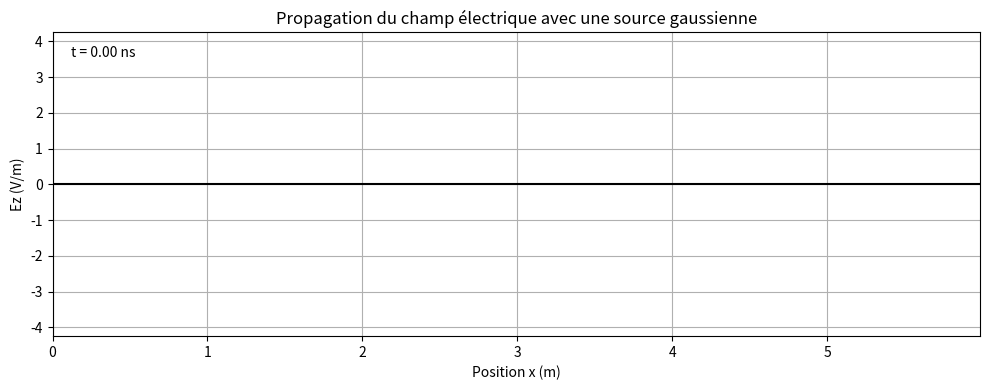

Python code for this plot:
import numpy as np
import matplotlib.pyplot as plt
from matplotlib.animation import FuncAnimation
# Paramètres Physiques et Numériques
c = 3*10**8  # Vitesse de la lumière                    
mu0 = 4 * np.pi * 10**(-7)  # Perméabilité du vide      
epsilon0 = 1 / (mu0 * c**2)  # Permittivité du vide
f = 1e9  # fréquence de la source (1 GHz)   
L = c / f    # Longueur d'onde              
delta_x = L / 20
delta_t = delta_x / (2 * c)
M = 400 # Nombre de points spatiaux
Q = 1000 # Nombre de points temporels
E = np.zeros(M)
B = np.zeros(M)
J = np.zeros(M)
E_1  = np.zeros(M)  # E à q-1
E_2 = np.zeros(M)  # E à q-2
m_source = M // 2  # position de la source (au centre du domaine)
# Stockage de E à chaque pas pour l'animation
E_affichage = np.zeros((Q, M))
for q in range(Q):
    #  Mise à jour de B et E
    for m in range(0, M - 1):
        B[m] = B[m] + 0.5 * (E[m+1] - E[m])
    for m in range(0, M - 1):
        #paramètres de la gaussienne
        t0    = 3e-9        
        sigma = 0.5e-9  
        jz = 0
        if m == m_source:
            jz = np.exp(-((q * delta_t - t0) ** 2) / (2 * sigma ** 2))       
        E[m] = E[m] + 0.5 * (B[m] - B[m-1]) - (delta_t / epsilon0) * jz
    # 3. Conditions limites absorbantes (éq. 17)
    E[0]   = E_2[1]
    E[M-1] = E_2[M-2]
    # Sauvegarde après application des conditions limites
    E_2[:] = E_1
    E_1[:]  = E
    
    # Stockage pour l'animation
    E_affichage[q, :] = E
# Animation 
x = np.arange(M) * delta_x # axe x 

fig, ax = plt.subplots(figsize=(10, 4))
line, = ax.plot(x, E_affichage[0, :], color='black')

ax.set_xlim(0, x[-1])
ax.set_ylim(-1.5 * np.max(np.abs(E_affichage)), 1.5 * np.max(np.abs(E_affichage)))
ax.set_xlabel("Position x (m)")
ax.set_ylabel("Ez (V/m)")
ax.set_title("Propagation du champ électrique avec une source gaussienne")
ax.grid(True)

time_text = ax.text(0.02, 0.92, '', transform=ax.transAxes)

def update(q):
    line.set_ydata(E_affichage[q, :])
    time_text.set_text(f"t = {q * delta_t * 1e9:.2f} ns")
    return line, time_text

anim = FuncAnimation(fig, update, frames=range(0, Q, 5), interval=20, blit=True)

plt.tight_layout()
plt.show()

print(f"delta_x = {delta_x:.4f} m")
print(f"L = {L:.4f} m")
print(f"largeur spatiale attendue = {c * 0.5e-9:.4f} m")
